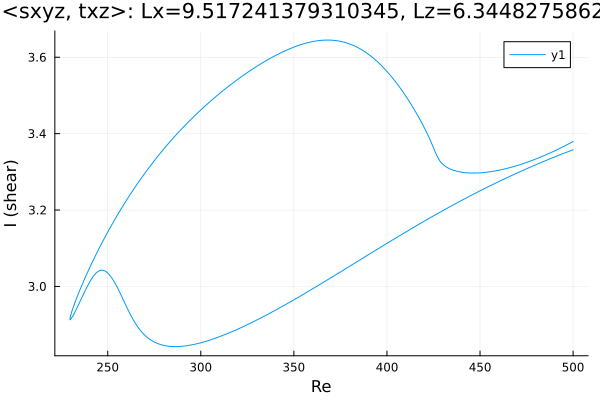

The file beside this chart, header and first rows:
Re, shear
500.0, 3.379
498.8, 3.376
497.4, 3.373
495.9, 3.369
495.5, 3.368
494, 3.364
492.6, 3.361
491.2, 3.358
489.8, 3.354
488.4, 3.351
487, 3.348
485.6, 3.345
484.1, 3.342
482.7, 3.339
481.3, 3.336
479.9, 3.333
478.5, 3.331
477.1, 3.328
475.7, 3.326
474.2, 3.323
472.8, 3.321
471.4, 3.319
470, 3.317
468.6, 3.315
467.2, 3.313
465.8, 3.311
464.3, 3.309
462.9, 3.307
461.5, 3.306
460.1, 3.304
458.7, 3.303
457.3, 3.302
455.9, 3.301
454.5, 3.3
453, 3.299
451.6, 3.298
450.2, 3.297
448.8, 3.297
448.4, 3.297
447, 3.297
445.5, 3.297
444.1, 3.297
442.7, 3.298
441.3, 3.298
439.9, 3.299
438.5, 3.3
437.1, 3.302
435.6, 3.304
434.2, 3.307
432.8, 3.31
431.4, 3.314
430, 3.32
429.8, 3.321
428.4, 3.329
427, 3.34
425.6, 3.356
425.2, 3.361
423.7, 3.378
422.3, 3.393
420.9, 3.407
... 392 more rows
